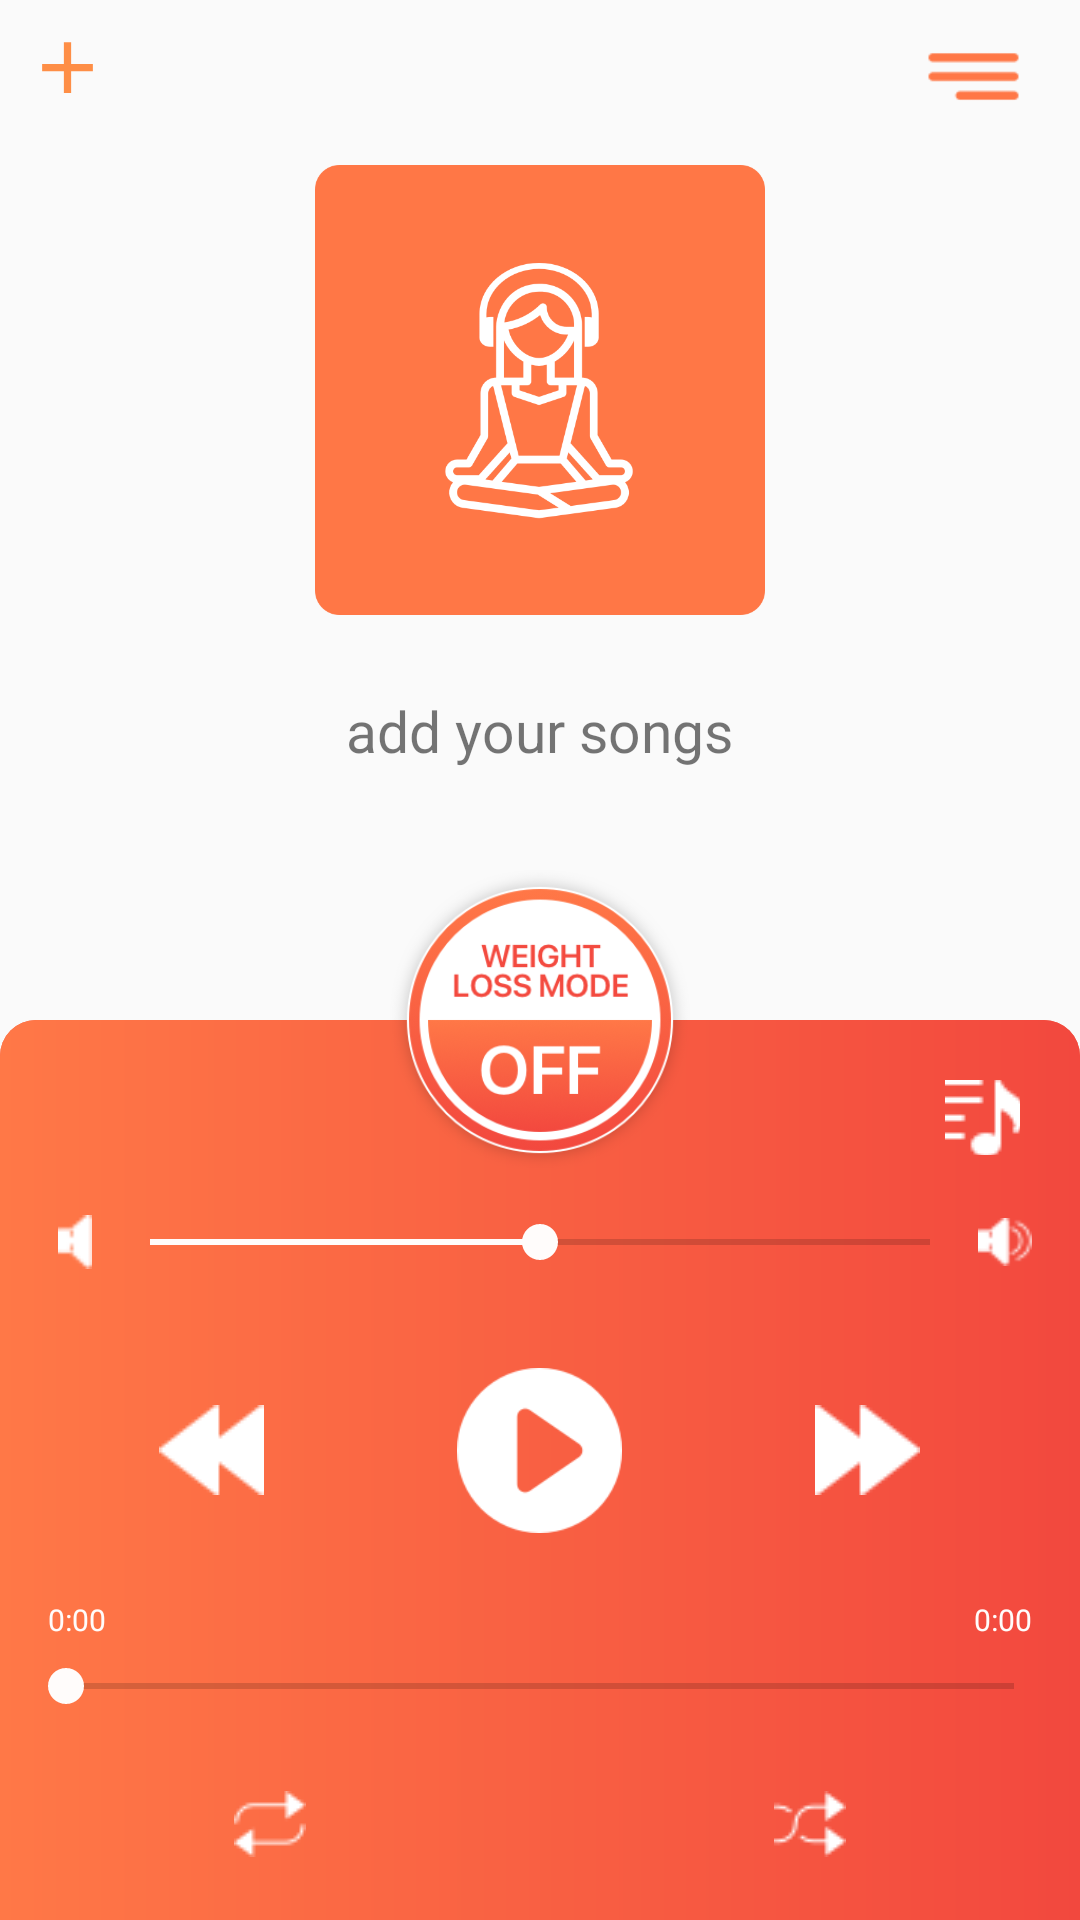

Here is an Android app screen rendered from its layout file. Give the layout XML and the strings, colors and styles it references.
<!-- AndroidManifest.xml: application theme AppTheme -->
<!-- res/layout/activity_main.xml -->
<?xml version="1.0" encoding="utf-8"?>
<RelativeLayout xmlns:android="http://schemas.android.com/apk/res/android"
    xmlns:tools="http://schemas.android.com/tools"
    android:layout_width="match_parent"
    android:layout_height="match_parent"
    android:gravity="center"
    tools:context=".ui.MainActivity">

    <RelativeLayout
        android:layout_width="match_parent"
        android:layout_height="wrap_content"
        android:weightSum="100">

        <ImageView
            android:id="@+id/addSongsButton"
            android:padding="8dp"
            android:background="?selectableItemBackgroundBorderless"
            android:layout_width="45dp"
            android:layout_height="45dp"
            android:layout_alignParentStart="true"
            android:src="@drawable/ic_action_name"
            android:onClick="addSongs" />

        <ImageView
            android:layout_marginTop="8dp"
            android:layout_marginRight="12dp"
            android:id="@+id/burgerButton"
            android:padding="8dp"
            android:background="?selectableItemBackgroundBorderless"
            android:layout_width="47dp"
            android:layout_height="35dp"
            android:layout_alignParentEnd="true"
            android:src="@drawable/burgerpanel"
            android:onClick="goToMenu" />
    </RelativeLayout>

    <LinearLayout
        android:layout_width="match_parent"
        android:layout_height="wrap_content"
        android:layout_marginTop="45dp"
        android:orientation="vertical">

        <ImageView
            android:layout_marginTop="@dimen/margin_top"
            android:id="@+id/albumImageView"
            android:layout_width="150dp"
            android:layout_height="150dp"
            android:layout_gravity="center"
            android:src="@drawable/photoalbum"

            />

        <TextView
            android:id="@+id/titleSongTextView"
            android:layout_width="wrap_content"
            android:layout_height="wrap_content"
            android:layout_alignBottom="@+id/albumImageView"
            android:layout_centerInParent="true"
            android:layout_gravity="center"
            android:textSize="19sp"
            android:textStyle="bold"
            tools:text="Song"

            />

        <TextView
            android:id="@+id/titleArtistTextView"
            android:layout_width="wrap_content"
            android:layout_height="36dp"
            android:layout_gravity="center"
            android:text="@string/add"
            android:textSize="19sp" />

    </LinearLayout>



    <FrameLayout
        android:id="@+id/songsLayout"
        android:layout_width="match_parent"
        android:layout_height="wrap_content"
        android:paddingTop="100dp"
        android:background="@drawable/backgroundlistpanel"
        android:layout_alignTop="@id/profilPanelLayout"
        android:paddingBottom="20dp"
        tools:translationY="-150dp">

        <androidx.recyclerview.widget.RecyclerView
            android:id="@+id/my_recycler_view"
            android:scrollbars="vertical"
            android:layout_width="match_parent"
            android:layout_height="wrap_content"
            tools:layout_height="50dp"/>

    </FrameLayout>

    <LinearLayout
        android:id="@+id/profilPanelLayout"
        android:layout_width="match_parent"
        android:layout_height="wrap_content"
        android:layout_alignParentBottom="true"
        android:background="@drawable/backgpanelpleer"
        android:minHeight="300dp"
        android:orientation="vertical">

        <ImageButton
            android:id="@+id/listSongsBtn"
            android:layout_width="25dp"
            android:layout_height="25dp"
            android:layout_gravity="bottom|right"
            android:layout_marginTop="20dp"
            android:layout_marginRight="20dp"
            android:background="?selectableItemBackgroundBorderless"
            android:onClick="listSongs"
            android:padding="10dp"
            android:src="@drawable/playlist" />


        <LinearLayout
            android:layout_width="match_parent"
            android:layout_height="wrap_content"
            android:layout_marginTop="@dimen/test_dimen"
            android:layout_marginLeft="16dp"
            android:layout_marginRight="16dp"
            android:orientation="horizontal">


            <ImageView
                android:layout_width="18dp"
                android:layout_height="18dp"
                android:layout_weight="0"
                android:src="@drawable/speeakeroff" />

            <SeekBar
                android:id="@+id/volumeBar"
                android:layout_width="match_parent"
                android:layout_height="wrap_content"
                android:layout_gravity="center"
                android:layout_weight="3"
                android:max="100"
                android:progress="50" />

            <ImageView
                android:layout_width="18dp"
                android:layout_height="18dp"
                android:layout_weight="0"
                android:src="@drawable/speeakeron" />


        </LinearLayout>


        <LinearLayout
            android:layout_width="match_parent"
            android:layout_height="wrap_content"
            android:layout_marginTop="33dp"
            android:layout_marginRight="16dp"
            android:layout_marginLeft="16dp"
            android:orientation="horizontal">


            <FrameLayout
                android:layout_width="0dp"
                android:layout_height="wrap_content"
                android:layout_gravity="center"
                android:layout_weight="1">

                <ImageView
                    android:id="@+id/prevSong"
                    android:layout_width="wrap_content"
                    android:layout_height="wrap_content"
                    android:layout_gravity="center_horizontal"
                    android:background="?selectableItemBackgroundBorderless"
                    android:onClick="playPrevBtnOnClick"
                    android:padding="8dp"
                    android:src="@drawable/leftarrow"

                    />

            </FrameLayout>


            <FrameLayout
                android:layout_width="0dp"
                android:layout_height="wrap_content"
                android:layout_gravity="center"
                android:layout_weight="1">

                <ImageButton
                    android:id="@+id/playBtn"
                    android:layout_width="55dp"
                    android:layout_height="55dp"
                    android:layout_gravity="center"
                    android:background="@drawable/play_btn"
                    android:onClick="playBtnOnClick" />
            </FrameLayout>

            <FrameLayout
                android:layout_width="0dp"
                android:layout_height="wrap_content"
                android:layout_gravity="center"
                android:layout_weight="1">

                <ImageView
                    android:id="@+id/prevBtn"
                    android:layout_width="wrap_content"
                    android:layout_height="wrap_content"
                    android:layout_gravity="center"

                    android:background="?selectableItemBackgroundBorderless"
                    android:onClick="playNextBtnOnClick"

                    android:padding="8dp"
                    android:src="@drawable/rightarrow"
                    tools:ignore="OnClick" />
            </FrameLayout>

        </LinearLayout>


        <RelativeLayout
            android:id="@+id/rl"
            android:layout_marginLeft="16dp"
            android:layout_marginRight="16dp"
            android:layout_width="match_parent"
            android:layout_height="wrap_content"
            android:layout_marginTop="22dp">

            <SeekBar
                android:id="@+id/positionBar"
                android:layout_width="match_parent"
                android:layout_height="wrap_content"
                android:layout_centerHorizontal="true"
                android:layout_marginTop="20dp"
                android:paddingStart="6dp"
                android:paddingEnd="6dp" />

            <TextView
                android:id="@+id/elapsedTimeLabel"
                android:layout_width="wrap_content"
                android:layout_height="wrap_content"
                android:layout_alignLeft="@id/positionBar"
                android:layout_alignParentTop="true"
                android:text="0:00"
                android:textColor="@color/white"
                android:textSize="10sp" />

            <TextView
                android:id="@+id/remainingTimeLabel"
                android:layout_width="wrap_content"
                android:layout_height="wrap_content"
                android:layout_alignRight="@id/positionBar"
                android:text="0:00"
                android:textColor="@color/white"
                android:textSize="10sp" />


        </RelativeLayout>

        <LinearLayout

            android:layout_width="match_parent"
            android:layout_height="wrap_content"
            android:layout_marginTop="18dp"
            android:orientation="horizontal">



            <FrameLayout
                android:layout_width="0dp"
                android:layout_height="wrap_content"
                android:layout_weight="1">

                <ImageView
                    android:id="@+id/repeatImageView"
                    android:layout_width="wrap_content"
                    android:layout_height="wrap_content"
                    android:layout_gravity="center"
                    android:layout_weight="1"
                    android:onClick="repeatBtnOnClick"
                    android:padding="8dp"
                    android:src="@drawable/repeat2" />
            </FrameLayout>

            <FrameLayout
                android:layout_width="0dp"
                android:layout_height="wrap_content"
                android:layout_weight="1">

                <ImageView

                    android:id="@+id/shuffleImageView"
                    android:layout_width="wrap_content"
                    android:layout_height="wrap_content"
                    android:layout_gravity="center"
                    android:layout_weight="1"
                    android:onClick="shufleBtnOnClick"
                    android:padding="8dp"
                    android:src="@drawable/shuffle" />
            </FrameLayout>



        </LinearLayout>

    </LinearLayout>

    <ImageView
        android:onClick="premium"
        android:id="@+id/weightLossModeLayout"
        android:layout_width="100dp"
        android:layout_height="100dp"
        android:layout_above="@id/songsLayout"
        android:layout_centerHorizontal="true"
        android:background="@drawable/weightlossbtnbig"
        android:orientation="vertical"
        android:translationY="50dp" />

</RelativeLayout>
<!-- resources referenced by this layout -->
<resources>
  <color name="white">#FFFCFB</color>
  <dimen name="margin_top">1dp</dimen>
  <dimen name="test_dimen">10dp</dimen>
  <!-- drawable backgpanelpleer (drawable) -->
  <?xml version="1.0" encoding="utf-8"?>
  <layer-list xmlns:android="http://schemas.android.com/apk/res/android">
  
      <item  >
          <shape android:shape="rectangle">
  
              <corners android:topLeftRadius="12dp" android:topRightRadius="12dp" />
              <solid android:color="@color/white" />
              <gradient android:type="linear" android:startColor="@color/Orange" android:endColor="@color/red"/>
          </shape>
      </item>
  </layer-list>
  <!-- drawable backgroundlistpanel (drawable) -->
  <?xml version="1.0" encoding="utf-8"?>
  <layer-list xmlns:android="http://schemas.android.com/apk/res/android">
  
      <item  >
          <shape android:shape="rectangle">
  
              <corners android:topLeftRadius="12dp" android:topRightRadius="12dp" />
              <solid android:color="@color/coral" />
  
          </shape>
      </item>
  </layer-list>
  <!-- drawable burgerpanel: png bitmap (drawable, 539 bytes) -->
  <!-- drawable ic_action_name (drawable-anydpi) -->
  <vector xmlns:android="http://schemas.android.com/apk/res/android"
      android:width="24dp"
      android:height="24dp"
      android:viewportWidth="24"
      android:viewportHeight="24"
      android:tint="#FF7319"
      android:alpha="0.8">
      <path
          android:fillColor="#FF000000"
          android:pathData="M19,13h-6v6h-2v-6H5v-2h6V5h2v6h6v2z"/>
  </vector>
  <!-- drawable leftarrow: png bitmap (drawable, 540 bytes) -->
  <!-- drawable photoalbum: png bitmap (drawable, 48270 bytes) -->
  <!-- drawable play_btn: png bitmap (drawable, 3211 bytes) -->
  <!-- drawable playlist: png bitmap (drawable, 547 bytes) -->
  <!-- drawable repeat2: png bitmap (drawable, 503 bytes) -->
  <!-- drawable rightarrow: png bitmap (drawable, 548 bytes) -->
  <!-- drawable shuffle: png bitmap (drawable, 530 bytes) -->
  <!-- drawable speeakeroff: png bitmap (drawable, 269 bytes) -->
  <!-- drawable speeakeron: png bitmap (drawable, 445 bytes) -->
  <!-- drawable weightlossbtnbig: png bitmap (drawable, 43218 bytes) -->
  <string name="add">add your songs</string>
  <style name="AppTheme" parent="Theme.AppCompat.Light.NoActionBar">
          
  
          <item name="colorPrimary">#fffcfb</item>
          <item name="colorPrimaryDark">#3a3a3a</item>
          <item name="colorAccent">#fffcfb</item>
  
          <item name="android:windowLightStatusBar" tools:targetApi="m">true</item>
          <item name="android:statusBarColor" tools:targetApi="lollipop">@android:color/transparent</item>
  
  
      </style>
  <color name="Orange">#ff7847</color>
  <color name="red">#f2483e</color>
  <color name="coral">#fa6243</color>
</resources>
